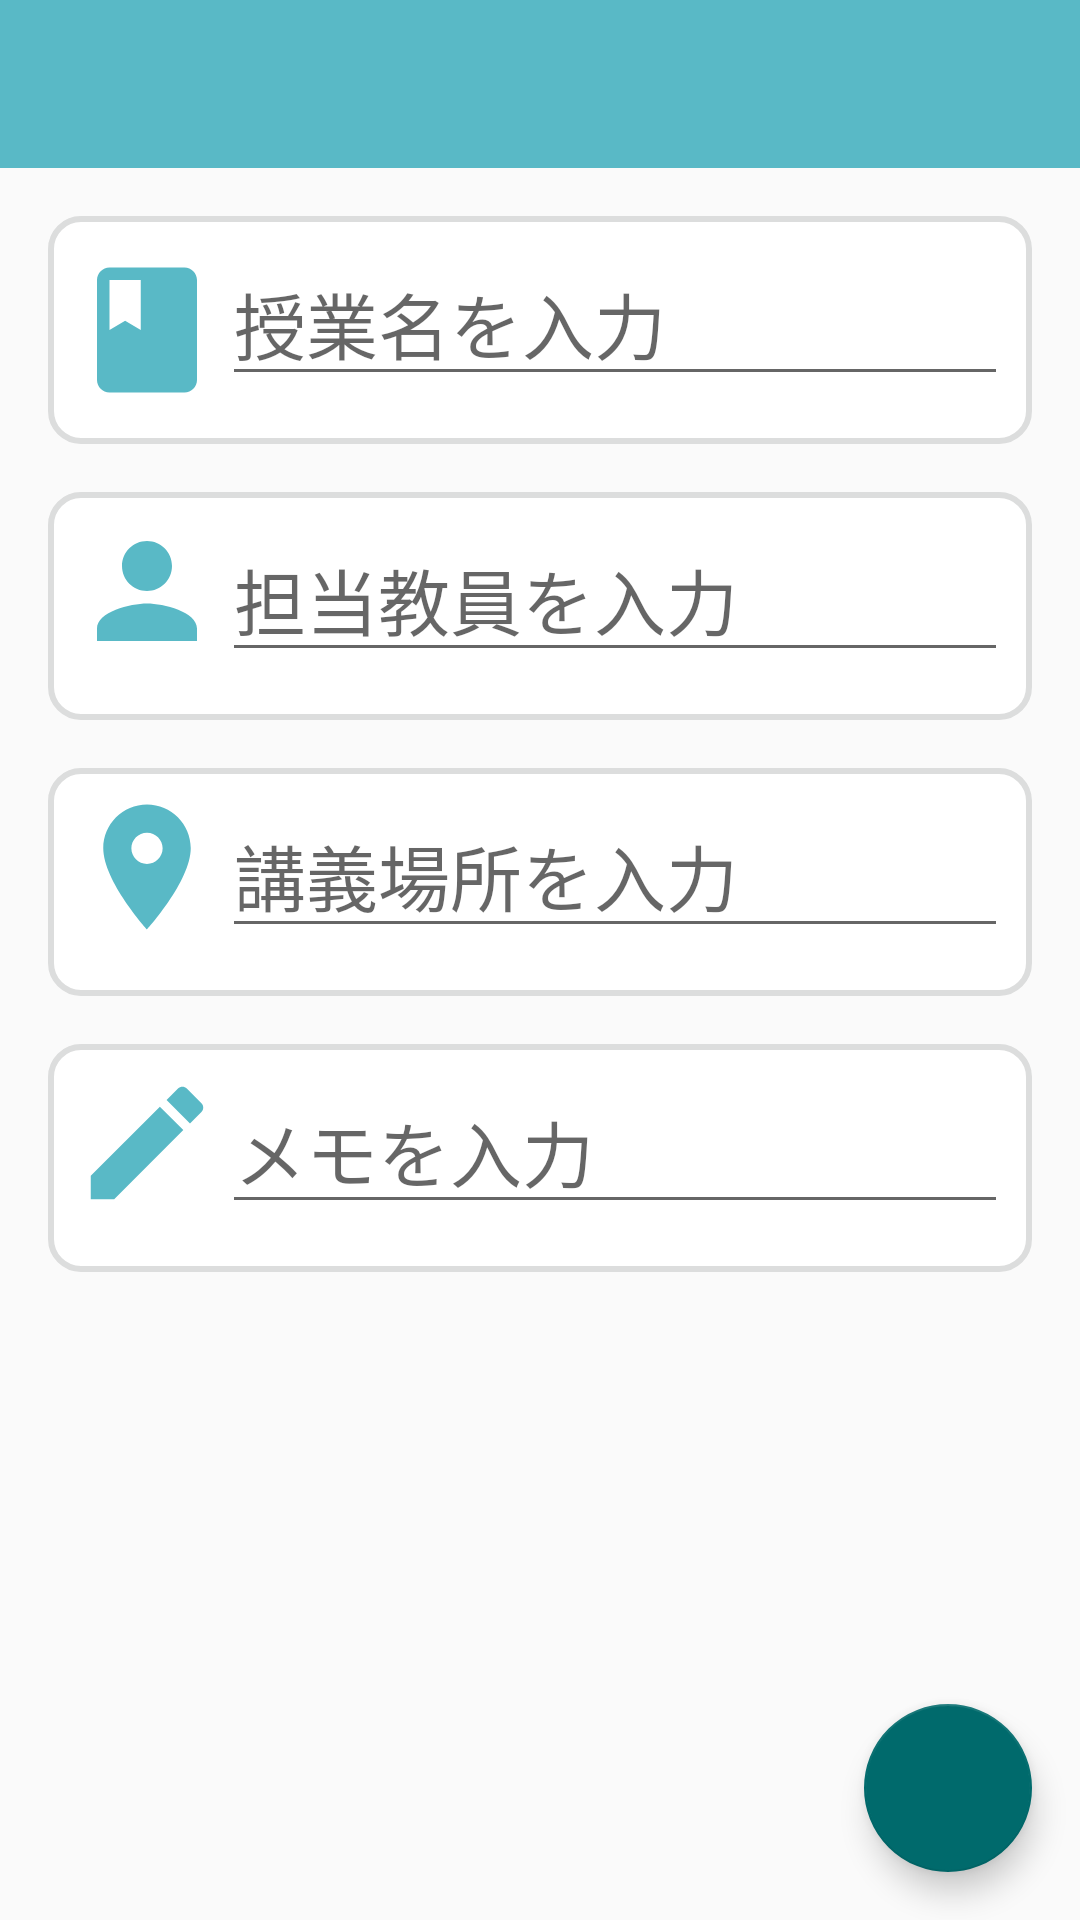

Write the Android layout XML for this screen, with the resource values it uses.
<!-- AndroidManifest.xml: activity theme AppTheme.NoActionBar -->
<!-- res/layout/activity_class_setting.xml -->
<?xml version="1.0" encoding="utf-8"?>
<androidx.constraintlayout.widget.ConstraintLayout xmlns:android="http://schemas.android.com/apk/res/android"
    xmlns:app="http://schemas.android.com/apk/res-auto"
    xmlns:tools="http://schemas.android.com/tools"
    android:id="@+id/constraintLayout"
    android:layout_width="match_parent"
    android:layout_height="match_parent"
    tools:context=".ClassSettingActivity">

    <com.google.android.material.appbar.AppBarLayout
        android:id="@+id/appBarLayout"
        android:layout_width="0dp"
        android:layout_height="wrap_content"
        android:theme="@style/AppTheme.AppBarOverlay"
        app:layout_constraintEnd_toEndOf="parent"
        app:layout_constraintStart_toStartOf="parent"
        app:layout_constraintTop_toTopOf="parent">

        <androidx.appcompat.widget.Toolbar
            android:id="@+id/toolbar"
            android:layout_width="wrap_content"
            android:layout_height="wrap_content"
            android:background="?attr/colorPrimary"
            app:popupTheme="@style/AppTheme.PopupOverlay" />

    </com.google.android.material.appbar.AppBarLayout>

    <com.google.android.material.floatingactionbutton.FloatingActionButton
        android:id="@+id/fab"
        android:layout_width="wrap_content"
        android:layout_height="wrap_content"
        android:layout_marginEnd="16dp"
        android:layout_marginBottom="16dp"
        app:layout_constraintBottom_toBottomOf="parent"
        app:layout_constraintEnd_toEndOf="parent"
        app:srcCompat="@drawable/ic_check_white_24dp" />

    <ScrollView
        android:layout_width="0dp"
        android:layout_height="0dp"
        app:layout_constraintBottom_toBottomOf="parent"
        app:layout_constraintEnd_toEndOf="parent"
        app:layout_constraintStart_toStartOf="parent"
        app:layout_constraintTop_toBottomOf="@+id/appBarLayout">

        <LinearLayout
            android:layout_width="match_parent"
            android:layout_height="wrap_content"
            android:layout_marginStart="16dp"
            android:layout_marginTop="16dp"
            android:layout_marginEnd="16dp"
            android:layout_marginBottom="16dp"
            android:orientation="vertical"
            android:paddingBottom="72dp">

            <LinearLayout
                android:layout_width="match_parent"
                android:layout_height="wrap_content"
                android:layout_marginBottom="16dp"
                android:background="@drawable/shape_rounded"
                android:orientation="horizontal"
                android:padding="8dp">

                <ImageView
                    android:layout_width="wrap_content"
                    android:layout_height="wrap_content"
                    android:layout_gravity="center_vertical"
                    app:srcCompat="@drawable/ic_class" />

                <EditText
                    android:id="@+id/editClassName"
                    android:layout_width="match_parent"
                    android:layout_height="wrap_content"
                    android:layout_marginBottom="8dp"
                    android:ems="10"
                    android:hint="@string/hint_class"
                    android:inputType="text"
                    android:singleLine="true"
                    android:textSize="24sp" />
            </LinearLayout>

            <LinearLayout
                android:layout_width="match_parent"
                android:layout_height="wrap_content"
                android:layout_marginBottom="16dp"
                android:background="@drawable/shape_rounded"
                android:orientation="horizontal"
                android:padding="8dp">

                <ImageView
                    android:layout_width="wrap_content"
                    android:layout_height="wrap_content"
                    app:srcCompat="@drawable/ic_person" />

                <EditText
                    android:id="@+id/editTeacher"
                    android:layout_width="match_parent"
                    android:layout_height="wrap_content"
                    android:layout_marginBottom="8dp"
                    android:ems="10"
                    android:hint="@string/hint_teacher"
                    android:inputType="text"
                    android:singleLine="true"
                    android:textSize="24sp" />
            </LinearLayout>

            <LinearLayout
                android:layout_width="match_parent"
                android:layout_height="wrap_content"
                android:layout_marginBottom="16dp"
                android:background="@drawable/shape_rounded"
                android:orientation="horizontal"
                android:padding="8dp">

                <ImageView
                    android:layout_width="wrap_content"
                    android:layout_height="wrap_content"
                    app:srcCompat="@drawable/ic_place" />

                <EditText
                    android:id="@+id/editPlace"
                    android:layout_width="match_parent"
                    android:layout_height="wrap_content"
                    android:layout_marginBottom="8dp"
                    android:ems="10"
                    android:hint="@string/hint_place"
                    android:inputType="text"
                    android:singleLine="true"
                    android:textSize="24sp" />
            </LinearLayout>

            <LinearLayout
                android:layout_width="match_parent"
                android:layout_height="wrap_content"
                android:layout_marginBottom="16dp"
                android:background="@drawable/shape_rounded"
                android:orientation="horizontal"
                android:padding="8dp">

                <ImageView
                    android:layout_width="wrap_content"
                    android:layout_height="wrap_content"
                    app:srcCompat="@drawable/ic_edit" />

                <EditText
                    android:id="@+id/editMemo"
                    android:layout_width="match_parent"
                    android:layout_height="wrap_content"
                    android:layout_marginBottom="8dp"
                    android:ems="10"
                    android:hint="@string/hint_memo"
                    android:inputType="textMultiLine|text"
                    android:singleLine="false"
                    android:textSize="24sp" />
            </LinearLayout>

        </LinearLayout>
    </ScrollView>

</androidx.constraintlayout.widget.ConstraintLayout>
<!-- resources referenced by this layout -->
<resources>
  <!-- drawable ic_class (drawable) -->
  <vector android:height="50dp" android:tint="@color/colorPrimary"
      android:viewportHeight="24.0" android:viewportWidth="24.0"
      android:width="50dp" xmlns:android="http://schemas.android.com/apk/res/android">
      <path android:fillColor="#FF000000" android:pathData="M18,2H6c-1.1,0 -2,0.9 -2,2v16c0,1.1 0.9,2 2,2h12c1.1,0 2,-0.9 2,-2V4c0,-1.1 -0.9,-2 -2,-2zM6,4h5v8l-2.5,-1.5L6,12V4z"/>
  </vector>
  <!-- drawable ic_edit (drawable) -->
  <vector android:height="50dp" android:tint="@color/colorPrimary"
      android:viewportHeight="24.0" android:viewportWidth="24.0"
      android:width="50dp" xmlns:android="http://schemas.android.com/apk/res/android">
      <path android:fillColor="#FF000000" android:pathData="M3,17.25V21h3.75L17.81,9.94l-3.75,-3.75L3,17.25zM20.71,7.04c0.39,-0.39 0.39,-1.02 0,-1.41l-2.34,-2.34c-0.39,-0.39 -1.02,-0.39 -1.41,0l-1.83,1.83 3.75,3.75 1.83,-1.83z"/>
  </vector>
  <!-- drawable ic_person (drawable) -->
  <vector android:height="50dp" android:tint="@color/colorPrimary"
      android:viewportHeight="24.0" android:viewportWidth="24.0"
      android:width="50dp" xmlns:android="http://schemas.android.com/apk/res/android">
      <path android:fillColor="#FF000000" android:pathData="M12,12c2.21,0 4,-1.79 4,-4s-1.79,-4 -4,-4 -4,1.79 -4,4 1.79,4 4,4zM12,14c-2.67,0 -8,1.34 -8,4v2h16v-2c0,-2.66 -5.33,-4 -8,-4z"/>
  </vector>
  <!-- drawable ic_place (drawable) -->
  <vector android:height="50dp" android:tint="@color/colorPrimary"
      android:viewportHeight="24.0" android:viewportWidth="24.0"
      android:width="50dp" xmlns:android="http://schemas.android.com/apk/res/android">
      <path android:fillColor="#FF000000" android:pathData="M12,2C8.13,2 5,5.13 5,9c0,5.25 7,13 7,13s7,-7.75 7,-13c0,-3.87 -3.13,-7 -7,-7zM12,11.5c-1.38,0 -2.5,-1.12 -2.5,-2.5s1.12,-2.5 2.5,-2.5 2.5,1.12 2.5,2.5 -1.12,2.5 -2.5,2.5z"/>
  </vector>
  <!-- drawable shape_rounded (drawable) -->
  <?xml version="1.0" encoding="utf-8"?>
  <shape xmlns:android="http://schemas.android.com/apk/res/android"
      android:shape="rectangle">
  
      
      <solid android:color="#ffffff" />
  
      
      <corners android:radius="10dp" />
  
      
      <stroke
          android:width="2dp"
          android:color="#dcdddd" />
  
  </shape>
  <string name="hint_class">授業名を入力</string>
  <string name="hint_memo">メモを入力</string>
  <string name="hint_place">講義場所を入力</string>
  <string name="hint_teacher">担当教員を入力</string>
  <style name="AppTheme.AppBarOverlay" parent="ThemeOverlay.AppCompat.Dark.ActionBar" />
  <style name="AppTheme.PopupOverlay" parent="ThemeOverlay.AppCompat.Light" />
  <style name="AppTheme.NoActionBar" parent="Theme.AppCompat.Light.DarkActionBar">
          <item name="windowActionBar">false</item>
          <item name="windowNoTitle">true</item>
          <item name="colorPrimary">@color/colorPrimary</item>
          <item name="colorPrimaryDark">@color/colorPrimaryDark</item>
          <item name="colorAccent">@color/colorAccent</item>
      </style>
  <color name="colorPrimary">#59b9c6</color>
  <color name="colorPrimaryDark">#006a6c</color>
  <color name="colorAccent">#006a6c</color>
</resources>
